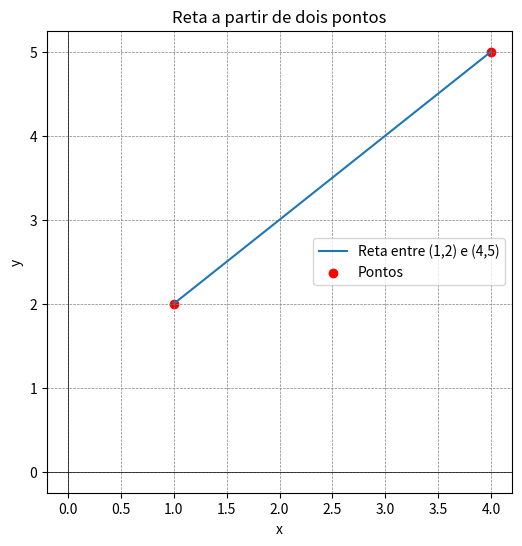

This chart was generated by the following Python code:
import matplotlib.pyplot as plt

def desenhar_reta(x1, y1, x2, y2):
    if x1 == x2:
        # Linha vertical
        x = [x1] * 100  # Mantém o mesmo x
        y = [y1 + (y2 - y1) * i / 99 for i in range(100)]
    else:
        # Coeficiente angular (m)
        m = (y2 - y1) / (x2 - x1)
        # Gera valores de x
        x = [x1 + (x2 - x1) * i / 99 for i in range(100)]
        # Calcula os valores de y usando a equação da reta
        y = [m * (xi - x1) + y1 for xi in x]

    # Desenhar a reta
    plt.figure(figsize=(6, 6))
    plt.plot(x, y, label=f"Reta entre ({x1},{y1}) e ({x2},{y2})")
    plt.scatter([x1, x2], [y1, y2], color="red", label="Pontos")
    plt.axhline(0, color="black",linewidth=0.5)  # Eixo x
    plt.axvline(0, color="black",linewidth=0.5)  # Eixo y
    plt.grid(color = 'gray', linestyle = '--', linewidth = 0.5)
    plt.legend()
    plt.title("Reta a partir de dois pontos")
    plt.xlabel("x")
    plt.ylabel("y")
    plt.show()

# Exemplo de uso
desenhar_reta(1, 2, 4, 5)
